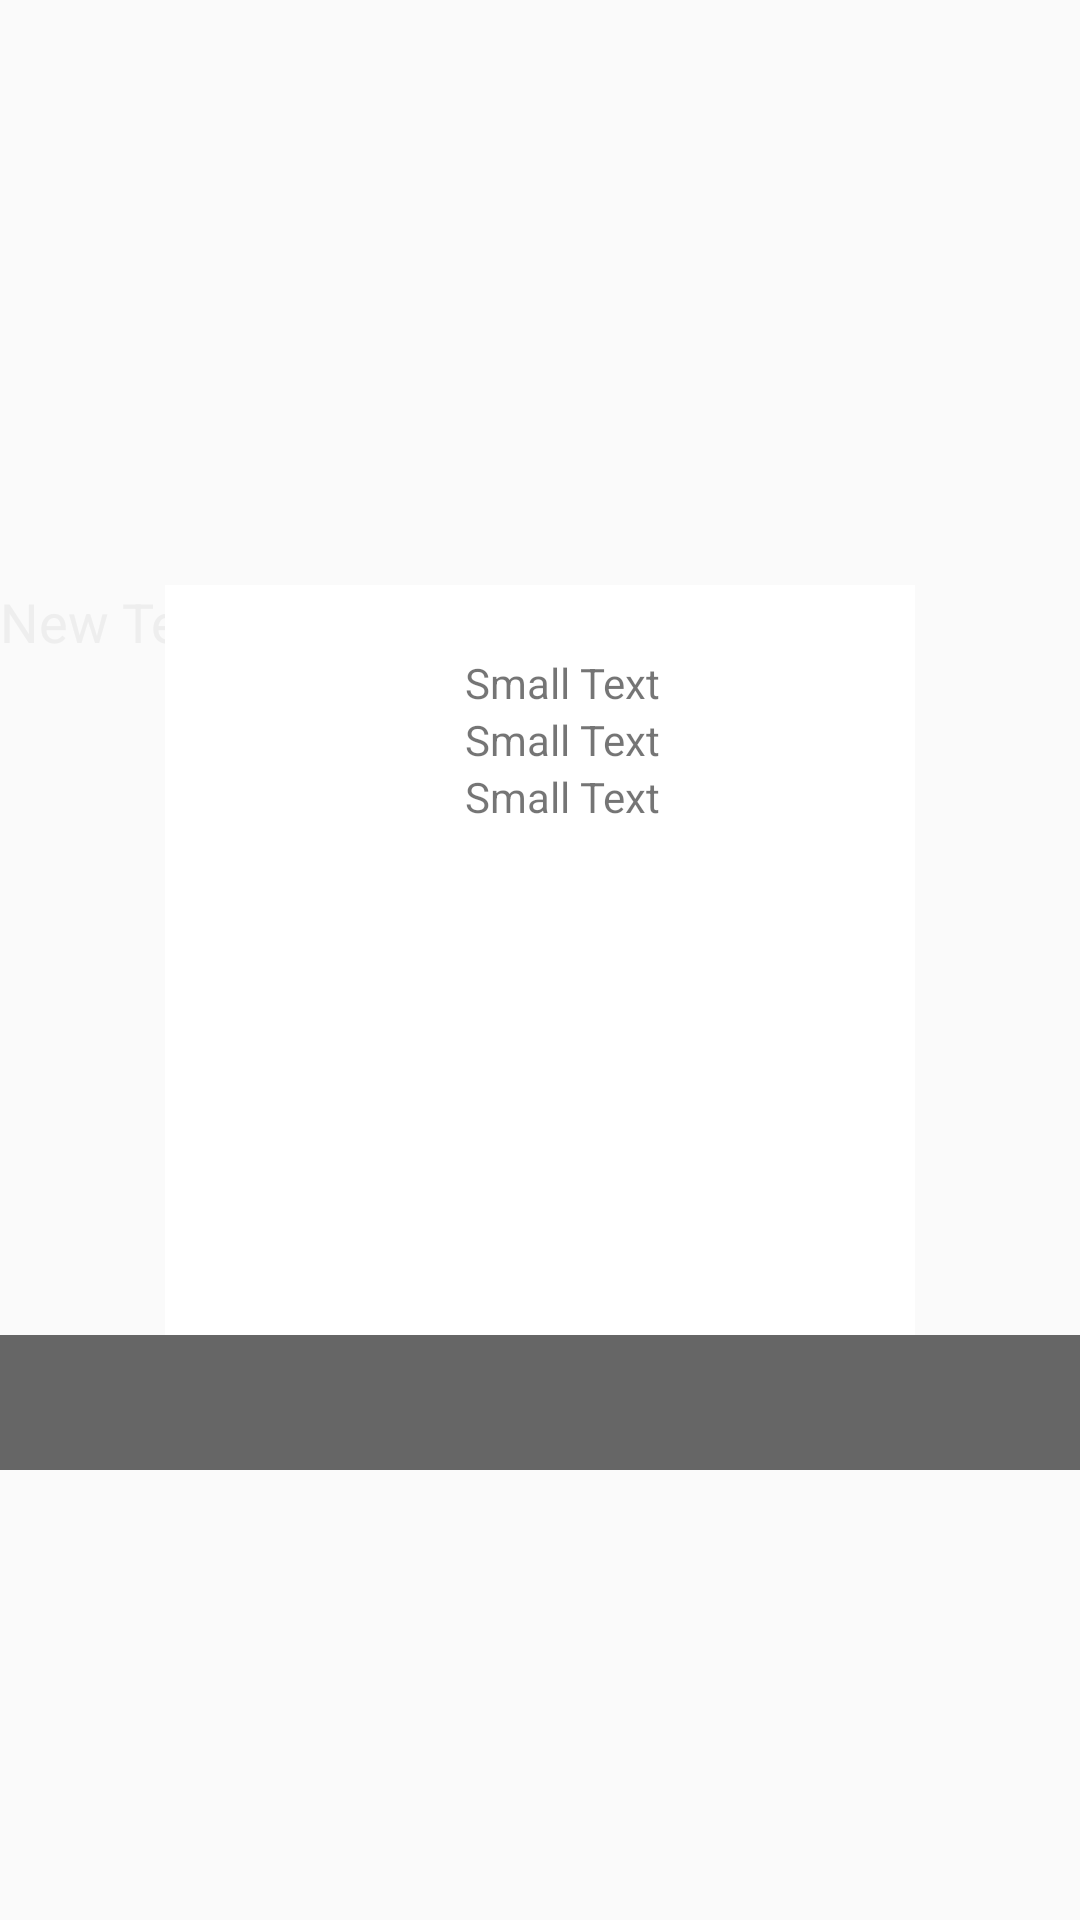

Android layout source for this screen:
<!-- AndroidManifest.xml: application theme AppTheme -->
<!-- res/layout/degree_dialog.xml -->
<?xml version="1.0" encoding="utf-8"?>
<RelativeLayout xmlns:android="http://schemas.android.com/apk/res/android"
    android:orientation="vertical" android:layout_width="match_parent"
    android:layout_height="match_parent"
    xmlns:app="http://schemas.android.com/apk/res-auto"
    android:visibility="visible">

    <RelativeLayout
        android:layout_width="wrap_content"
        android:layout_height="wrap_content"
        android:layout_centerVertical="true"
        android:layout_alignParentLeft="true"
        android:layout_alignParentStart="true"
        android:id="@+id/relativeLayout3">

        <ImageView
            android:layout_width="wrap_content"
            android:layout_height="wrap_content"
            android:id="@+id/dialogImg"
            android:layout_alignParentTop="true"
            android:layout_centerHorizontal="true" />

        <TextView
            android:background="@drawable/dialog_title"

            android:textColor="#EEEEEE"
            android:textSize="18dp"
            android:layout_width="match_parent"
            android:layout_height="25dp"
            android:text="New Text"
            android:id="@+id/dialogText"
            android:layout_alignParentTop="true"
            android:layout_alignParentLeft="true"
            android:layout_alignParentStart="true" />

        <ImageView
            android:layout_width="wrap_content"
            android:layout_height="wrap_content"
            android:id="@+id/profilePicture"
            android:layout_alignParentLeft="true"
            android:layout_alignParentStart="true"
            android:layout_marginLeft="40dp"
            android:layout_marginTop="40dp" />

        <RelativeLayout
            android:layout_width="250dp"
            android:layout_height="250dp"
            android:layout_alignParentTop="true"
            android:layout_centerHorizontal="true"
            android:id="@+id/infoLayout"
            android:background="#ffffff"
            android:visibility="visible">

            <RelativeLayout
                android:layout_width="match_parent"
                android:layout_height="700dp"
                android:layout_alignParentTop="true"
                android:layout_alignParentLeft="true"
                android:layout_alignParentStart="true">

                <ImageView
                    android:layout_width="100dp"
                    android:layout_height="100dp"
                    android:id="@+id/infoImage"
                    android:layout_alignParentTop="true"
                    android:layout_alignParentLeft="true"
                    android:layout_alignParentStart="true"
                    android:layout_marginTop="23dp" />

                <TextView
                    android:layout_width="wrap_content"
                    android:layout_height="wrap_content"
                    android:textAppearance="?android:attr/textAppearanceSmall"
                    android:text="Small Text"
                    android:id="@+id/infoName"
                    android:layout_alignTop="@+id/infoImage"
                    android:layout_toRightOf="@+id/infoImage"
                    android:layout_toEndOf="@+id/infoImage" />

                <TextView
                    android:layout_width="wrap_content"
                    android:layout_height="wrap_content"
                    android:textAppearance="?android:attr/textAppearanceSmall"
                    android:text="Small Text"
                    android:id="@+id/infoEmail"
                    android:layout_below="@+id/infoName"
                    android:layout_alignLeft="@+id/infoName"
                    android:layout_alignStart="@+id/infoName" />

                <TextView
                    android:layout_width="wrap_content"
                    android:layout_height="wrap_content"
                    android:textAppearance="?android:attr/textAppearanceSmall"
                    android:text="Small Text"
                    android:id="@+id/textView4"
                    android:layout_below="@+id/infoEmail"
                    android:layout_alignLeft="@+id/infoEmail"
                    android:layout_alignStart="@+id/infoEmail" />

            </RelativeLayout>
        </RelativeLayout>
    </RelativeLayout>

    <RelativeLayout
        android:layout_width="match_parent"
        android:layout_height="45dp"
        android:background="#97000000"
        android:layout_below="@+id/relativeLayout3"
        android:layout_alignParentLeft="true"
        android:layout_alignParentStart="true">

        <Button
            android:layout_width="125dp"
            android:layout_height="45dp"
            android:drawableTop="@drawable/ic_person_add_white_48dp"
            android:id="@+id/addFriend"
            android:background="#00000000"
            android:layout_alignParentTop="true"
            android:layout_alignParentRight="true"
            android:layout_alignParentEnd="true" />

        <ImageView
            android:layout_width="125dp"
            android:layout_height="45dp"
            android:id="@+id/infoClickView"
            android:layout_alignParentTop="true"
            android:layout_alignParentLeft="true"
            android:layout_alignParentStart="true" />

    </RelativeLayout>

</RelativeLayout>
<!-- resources referenced by this layout -->
<resources>
  <style name="AppTheme" parent="Theme.AppCompat.Light.NoActionBar">
          
          <item name="colorPrimary">#FF9900</item>
          
          <item name="colorPrimaryDark">#FF9900</item>
          
          <item name="colorAccent">#FF9900</item>
      </style>
</resources>
